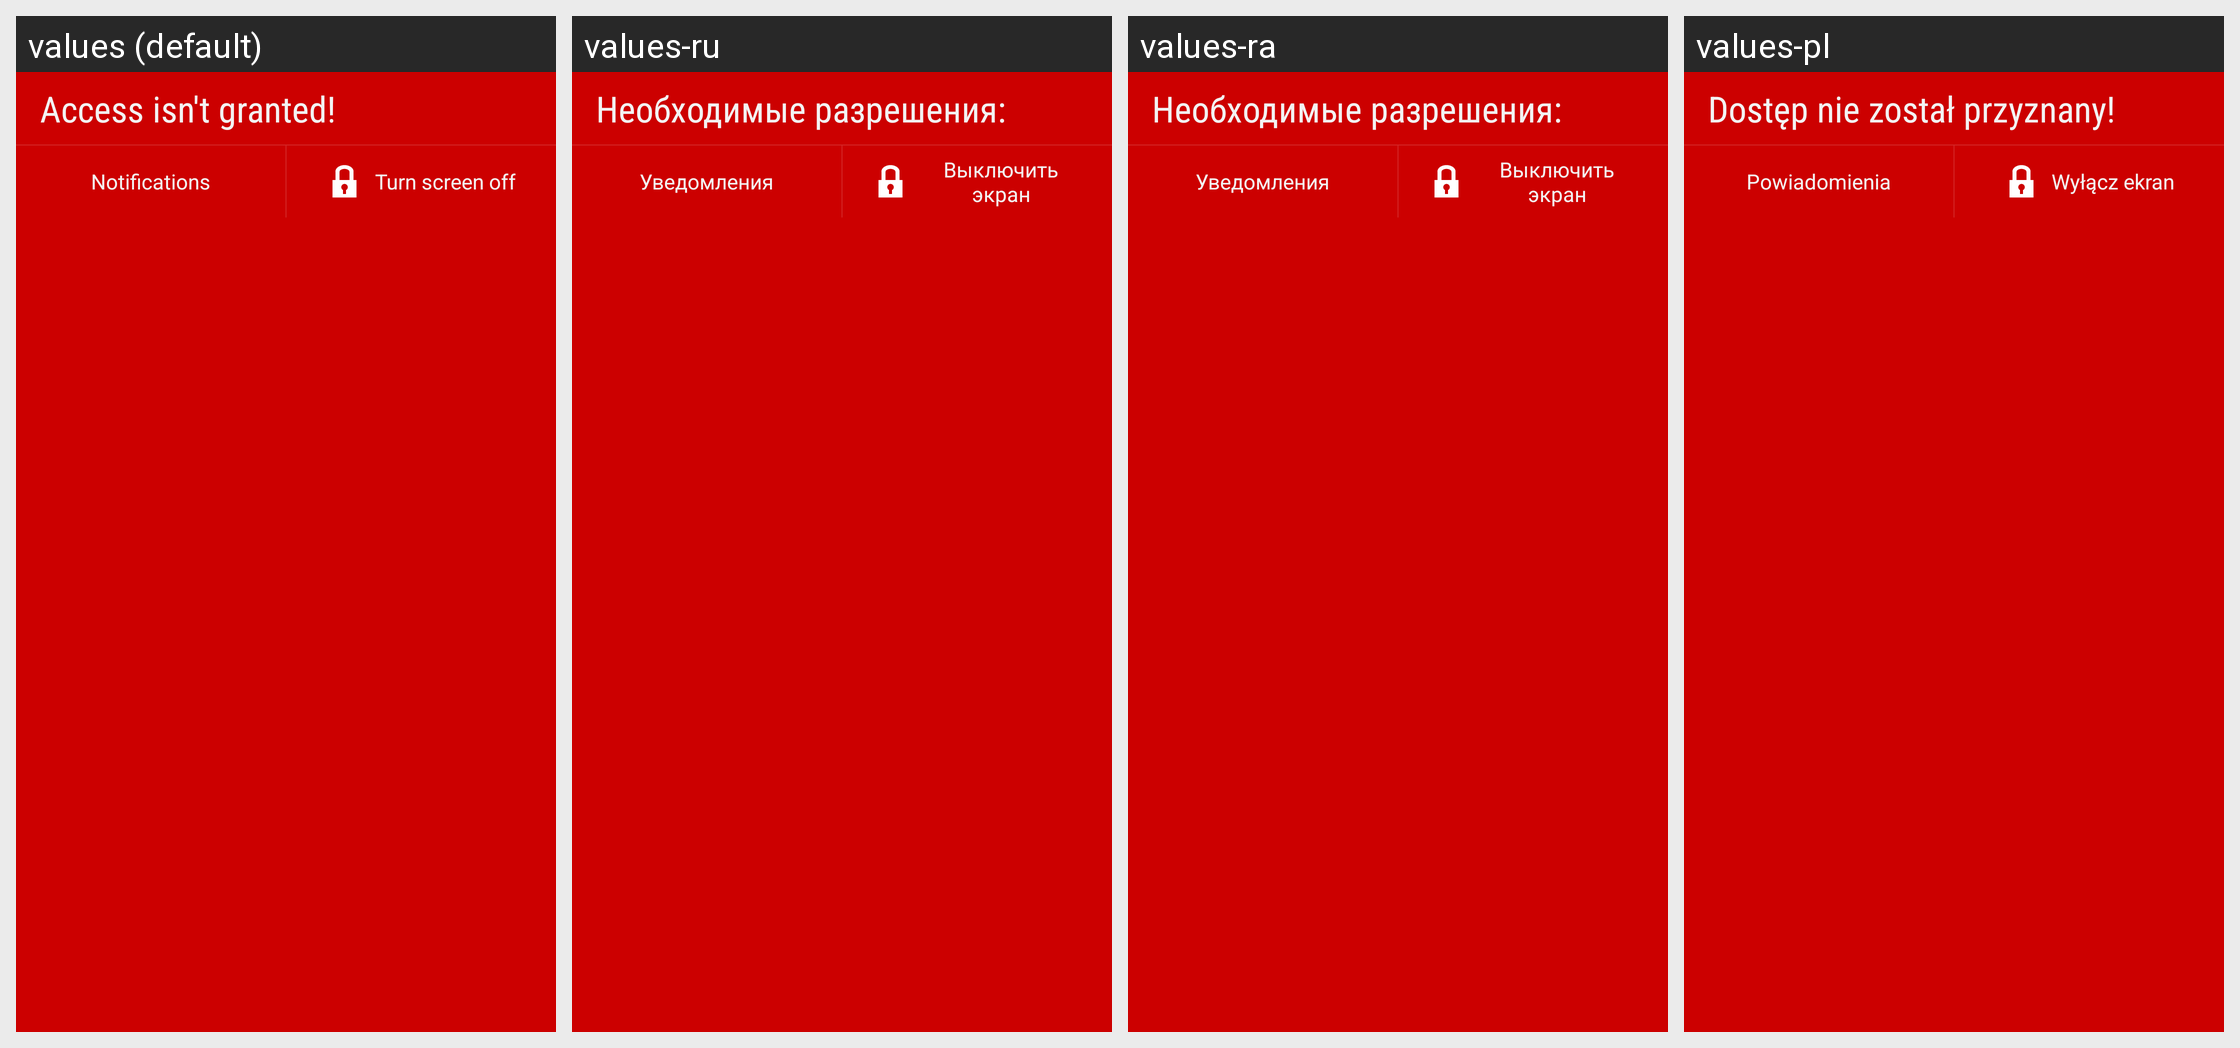

Here is an Android app screen in its default locale and in the app's own translations. Write out the translated-string differences for the strings that appear on this screen.
Android screen res/layout/layout_main_access_help.xml rendered under 4 locales, left to right: values (default), values-ru, values-ra, values-pl. Device: Nexus 5 (rendered at 1080×1920; each locale shown at half size, 540×960, under a caption strip naming it); theme AppTheme.
Other locales in the repository, not shown: values-de.
Strings drawn on this screen, with the default value and each locale's value (text and hints the layout hard-codes, and strings that could not be matched under every locale, appear in the picture but are not listed):

access_warning_title
  values: Access isn't granted!
  values-ru: Необходимые разрешения:
  values-ra: Необходимые разрешения:
  values-pl: Dostęp nie został przyznany!

access_to_notifications_btn
  values: Notifications
  values-ru: Уведомления
  values-ra: Уведомления
  values-pl: Powiadomienia

access_to_admin_btn
  values: Turn screen off
  values-ru: Выключить экран
  values-ra: Выключить экран
  values-pl: Wyłącz ekran
